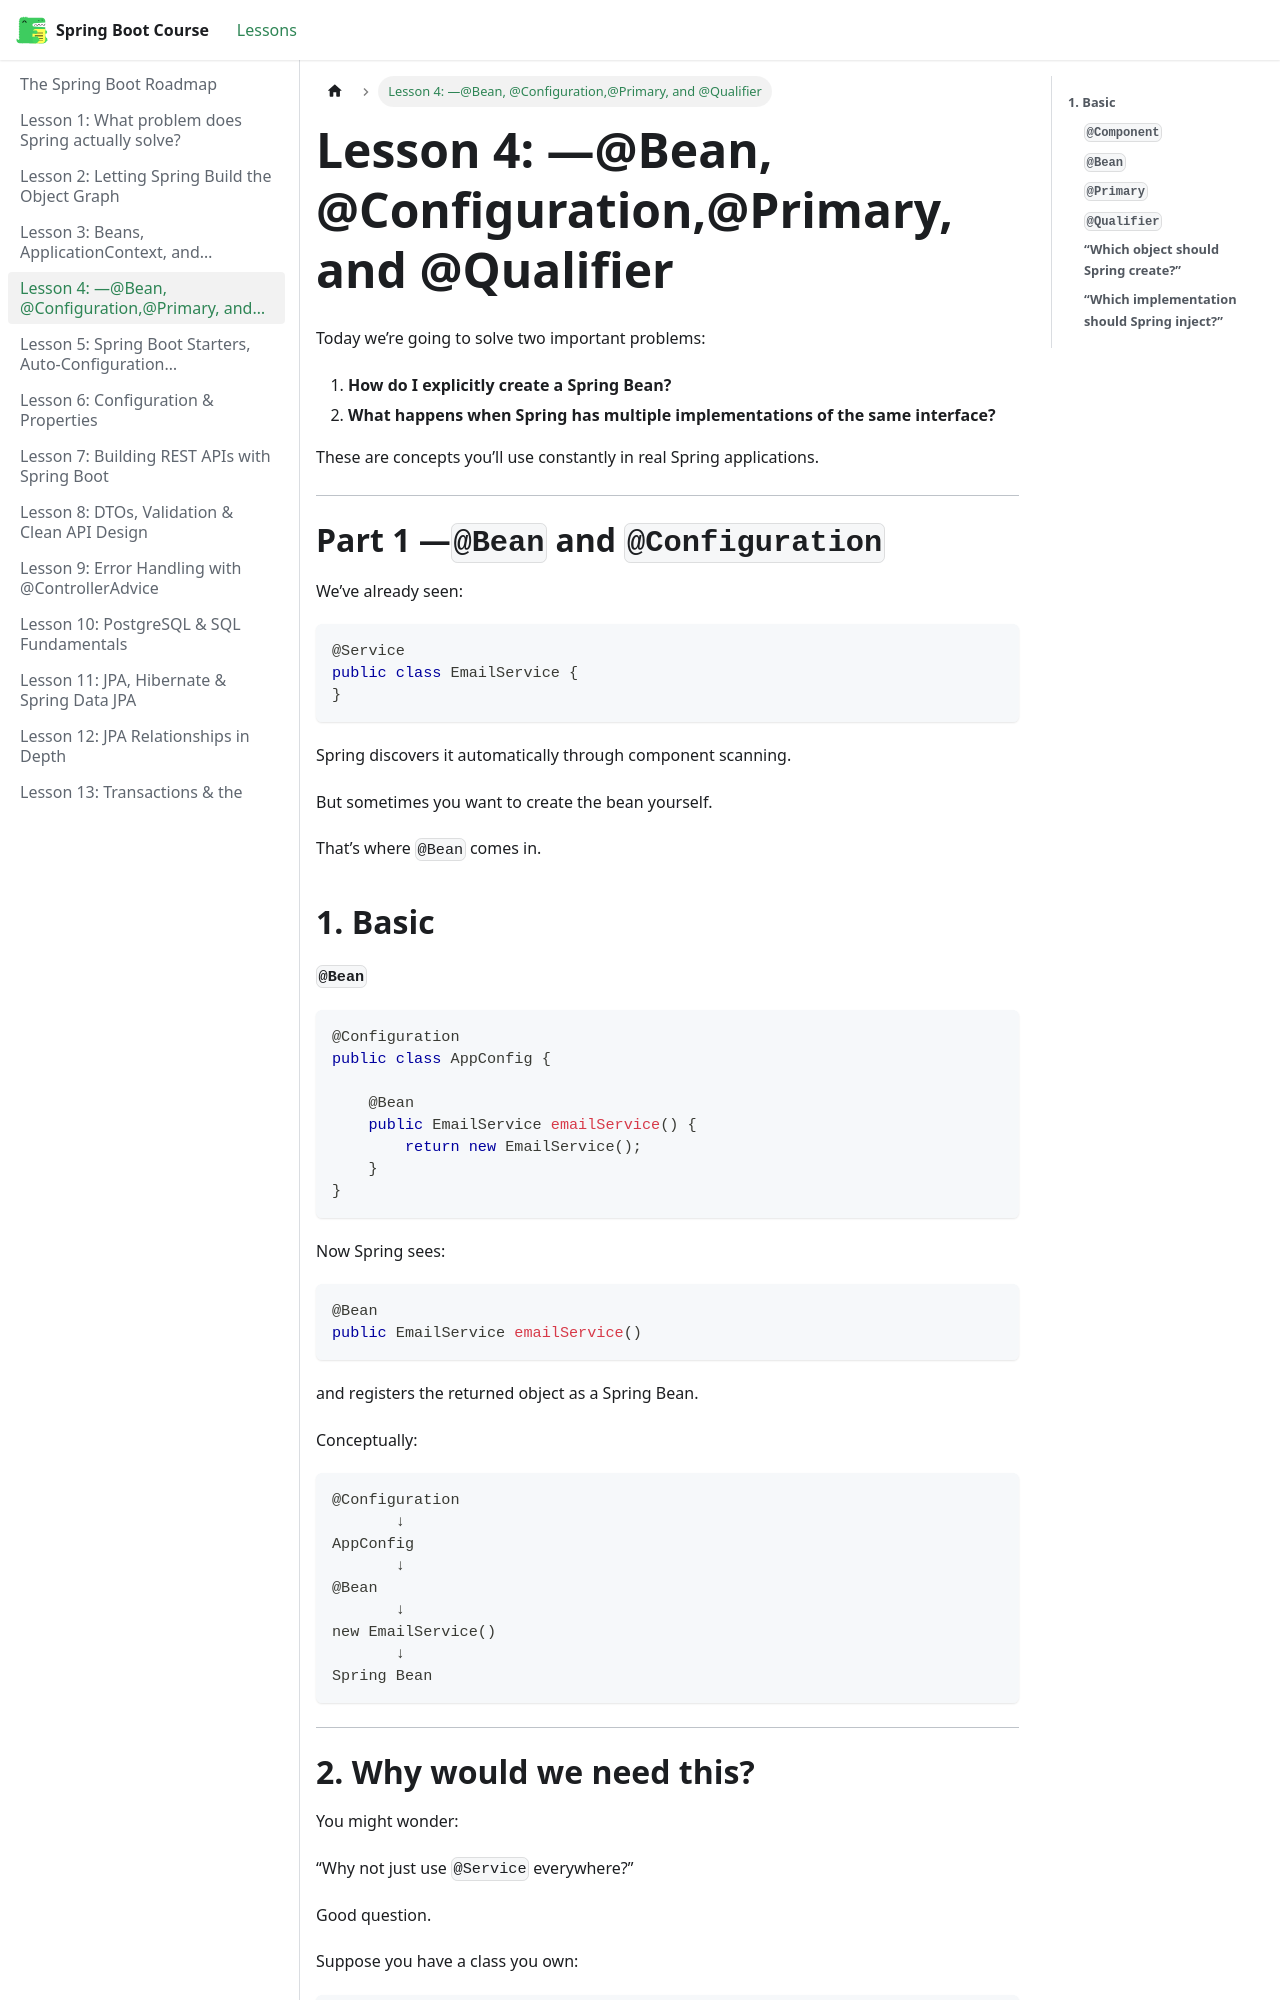

repository: BishoyHanyRaafat/spring-boot-docs · page: docs/lesson-4/index.html · generator: docusaurus

---
title: "Lesson 4: —@Bean, @Configuration,@Primary, and @Qualifier"
sidebar_position: 4
---


Today we’re going to solve two important problems:

1. **How do I explicitly create a Spring Bean?**
2. **What happens when Spring has multiple implementations of the same interface?**

These are concepts you’ll use constantly in real Spring applications.

---

# Part 1 —`@Bean`  and `@Configuration`

We’ve already seen:

```java
@Service
public class EmailService {
}
```

Spring discovers it automatically through component scanning.

But sometimes you want to create the bean yourself.

That’s where `@Bean` comes in.

## 

## **1. Basic**

**`@Bean`**

```java
@Configuration
public class AppConfig {

    @Bean
    public EmailService emailService() {
        return new EmailService();
    }
}
```

Now Spring sees:

```java
@Bean
public EmailService emailService()
```

and registers the returned object as a Spring Bean.

Conceptually:

```text
@Configuration
       ↓
AppConfig
       ↓
@Bean
       ↓
new EmailService()
       ↓
Spring Bean
```

---
